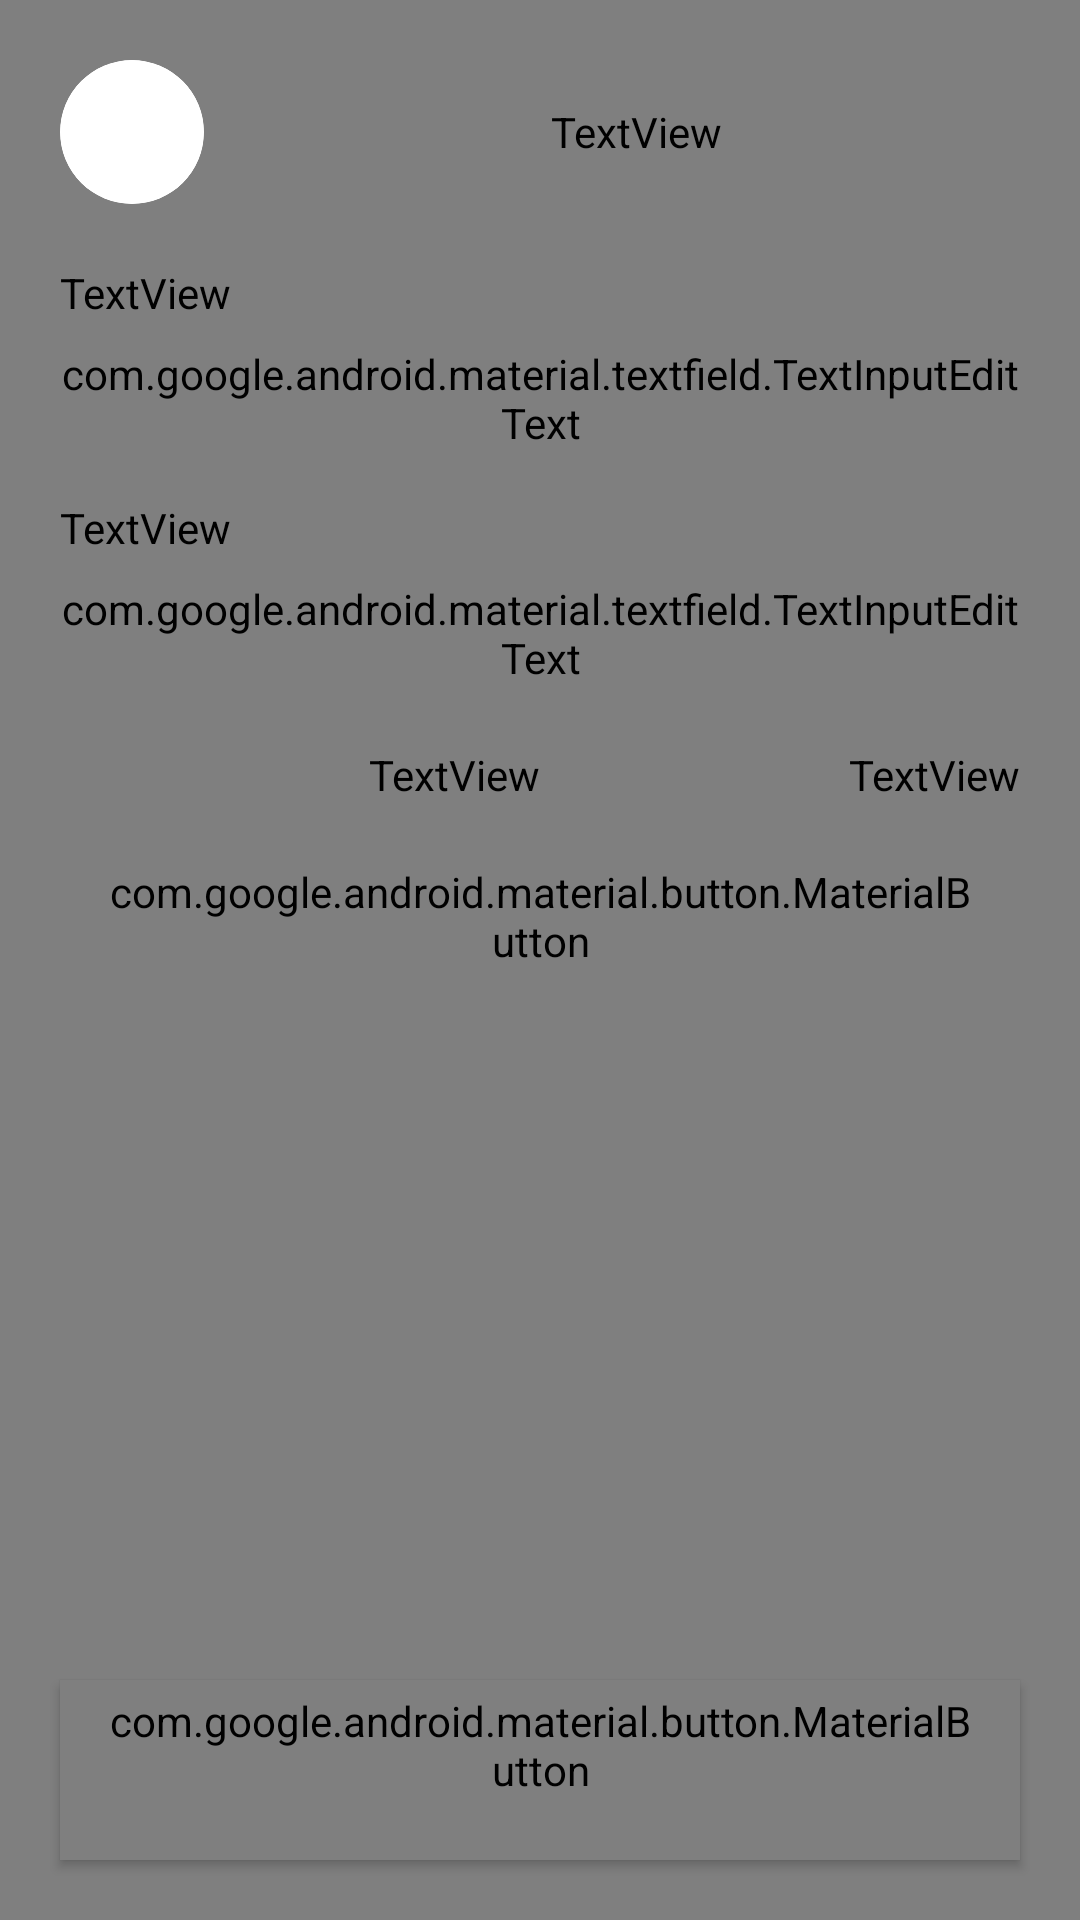

This screen was rendered from an Android layout file. Write that file and the resources it references.
<!-- AndroidManifest.xml: application theme Theme.Fitness -->
<!-- res/layout/activity_edit_plan_set.xml -->
<?xml version="1.0" encoding="utf-8"?>
<androidx.constraintlayout.widget.ConstraintLayout xmlns:android="http://schemas.android.com/apk/res/android"
    xmlns:app="http://schemas.android.com/apk/res-auto"
    android:layout_width="match_parent"
    android:layout_height="match_parent"
    android:background="?attr/lpCanvas"
    android:fitsSystemWindows="true">

    <com.liftpath.views.AmbientFlowView
        android:id="@+id/view_bg_ambient"
        android:layout_width="match_parent"
        android:layout_height="match_parent"
        app:layout_constraintBottom_toBottomOf="parent"
        app:layout_constraintEnd_toEndOf="parent"
        app:layout_constraintStart_toStartOf="parent"
        app:layout_constraintTop_toTopOf="parent" />

    <androidx.core.widget.NestedScrollView
        android:id="@+id/scroll_view_content"
        android:layout_width="match_parent"
        android:layout_height="0dp"
        android:background="@android:color/transparent"
        android:clipToPadding="false"
        android:fillViewport="true"
        app:layout_constraintBottom_toTopOf="@id/button_save_plan_set"
        app:layout_constraintEnd_toEndOf="parent"
        app:layout_constraintStart_toStartOf="parent"
        app:layout_constraintTop_toTopOf="parent">

        <LinearLayout
            android:layout_width="match_parent"
            android:layout_height="wrap_content"
            android:orientation="vertical"
            android:padding="@dimen/lp_gutter">

            
            <LinearLayout
                android:layout_width="match_parent"
                android:layout_height="wrap_content"
                android:layout_marginBottom="@dimen/lp_space_5"
                android:gravity="center_vertical"
                android:orientation="horizontal">

                <com.google.android.material.card.MaterialCardView
                    android:id="@+id/button_back"
                    style="@style/Widget.LP.Card.Control"
                    android:layout_width="48dp"
                    android:layout_height="48dp">

                    <ImageView
                        android:layout_width="match_parent"
                        android:layout_height="match_parent"
                        android:contentDescription="@null"
                        android:padding="@dimen/lp_space_3"
                        android:src="@drawable/ic_arrow_back_24"
                        app:tint="?attr/lpInk" />
                </com.google.android.material.card.MaterialCardView>

                <TextView
                    android:id="@+id/text_header_title"
                    android:layout_width="0dp"
                    android:layout_height="wrap_content"
                    android:layout_marginStart="@dimen/lp_space_4"
                    android:layout_weight="1"
                    android:text="@string/title_create_rotation"
                    android:textAppearance="@style/TextAppearance.LP.Title" />
            </LinearLayout>

            <TextView
                android:layout_width="wrap_content"
                android:layout_height="wrap_content"
                android:layout_marginBottom="@dimen/lp_space_2"
                android:text="@string/label_rotation_name"
                android:textAppearance="@style/TextAppearance.LP.Caption" />

            <com.google.android.material.textfield.TextInputLayout
                style="@style/Widget.LP.TextInputLayout"
                android:layout_width="match_parent"
                android:layout_height="wrap_content"
                android:layout_marginBottom="@dimen/lp_space_4"
                android:hint="@string/hint_rotation_name_example">

                <com.google.android.material.textfield.TextInputEditText
                    android:id="@+id/edit_text_plan_set_name"
                    android:layout_width="match_parent"
                    android:layout_height="wrap_content"
                    android:inputType="textCapSentences" />
            </com.google.android.material.textfield.TextInputLayout>

            <TextView
                android:layout_width="wrap_content"
                android:layout_height="wrap_content"
                android:layout_marginBottom="@dimen/lp_space_2"
                android:text="@string/label_notes_optional"
                android:textAppearance="@style/TextAppearance.LP.Caption" />

            <com.google.android.material.textfield.TextInputLayout
                style="@style/Widget.LP.TextInputLayout"
                android:layout_width="match_parent"
                android:layout_height="wrap_content"
                android:layout_marginBottom="@dimen/lp_space_5"
                android:hint="@string/hint_rotation_notes_example">

                <com.google.android.material.textfield.TextInputEditText
                    android:id="@+id/edit_text_notes"
                    android:layout_width="match_parent"
                    android:layout_height="wrap_content"
                    android:gravity="top"
                    android:inputType="textMultiLine"
                    android:minLines="2" />
            </com.google.android.material.textfield.TextInputLayout>

            
            <LinearLayout
                android:layout_width="match_parent"
                android:layout_height="wrap_content"
                android:layout_marginBottom="@dimen/lp_card_gap"
                android:gravity="center_vertical"
                android:orientation="horizontal">

                <TextView
                    android:layout_width="0dp"
                    android:layout_height="wrap_content"
                    android:layout_weight="1"
                    android:text="@string/label_plans_in_rotation"
                    android:textAppearance="@style/TextAppearance.LP.Heading" />

                <TextView
                    android:id="@+id/text_plan_count_label"
                    android:layout_width="wrap_content"
                    android:layout_height="wrap_content"
                    android:textAppearance="@style/TextAppearance.LP.Metric.S" />
            </LinearLayout>

            <TextView
                android:id="@+id/text_empty_plans"
                android:layout_width="match_parent"
                android:layout_height="wrap_content"
                android:gravity="center"
                android:paddingVertical="@dimen/lp_space_5"
                android:text="@string/empty_state_no_rotation_plans"
                android:textAppearance="@style/TextAppearance.LP.Body"
                android:visibility="gone" />

            <androidx.recyclerview.widget.RecyclerView
                android:id="@+id/recycler_view_plan_order"
                android:layout_width="match_parent"
                android:layout_height="wrap_content"
                android:nestedScrollingEnabled="false" />

            <com.google.android.material.button.MaterialButton
                android:id="@+id/button_add_plan"
                style="@style/Widget.LP.Button.Outlined"
                android:layout_width="match_parent"
                android:layout_height="wrap_content"
                android:layout_marginTop="@dimen/lp_card_gap_dense"
                android:text="@string/btn_add_plan"
                app:icon="@drawable/ic_plus"
                app:iconGravity="textStart" />
        </LinearLayout>
    </androidx.core.widget.NestedScrollView>

    <com.google.android.material.button.MaterialButton
        android:id="@+id/button_save_plan_set"
        style="@style/Widget.LP.Button"
        android:layout_width="match_parent"
        android:layout_height="wrap_content"
        android:layout_marginStart="@dimen/lp_gutter"
        android:layout_marginEnd="@dimen/lp_gutter"
        android:layout_marginBottom="@dimen/lp_gutter"
        android:minHeight="60dp"
        android:text="@string/btn_save_rotation"
        app:layout_constraintBottom_toBottomOf="parent"
        app:layout_constraintEnd_toEndOf="parent"
        app:layout_constraintStart_toStartOf="parent" />
</androidx.constraintlayout.widget.ConstraintLayout>
<!-- resources referenced by this layout -->
<resources>
  <dimen name="lp_card_gap">10dp</dimen>
  <dimen name="lp_card_gap_dense">6dp</dimen>
  <dimen name="lp_gutter">20dp</dimen>
  <dimen name="lp_space_2">8dp</dimen>
  <dimen name="lp_space_3">12dp</dimen>
  <dimen name="lp_space_4">16dp</dimen>
  <dimen name="lp_space_5">20dp</dimen>
  <string name="btn_add_plan">Add plan</string>
  <string name="btn_save_rotation">Save rotation</string>
  <string name="empty_state_no_rotation_plans">No plans added yet — tap \"Add plan\".</string>
  <string name="hint_rotation_name_example">e.g. Push / Pull / Legs</string>
  <string name="hint_rotation_notes_example">e.g. 4-day upper/lower split</string>
  <string name="label_notes_optional">Notes (optional)</string>
  <string name="label_plans_in_rotation">Plans in rotation</string>
  <string name="label_rotation_name">Rotation name</string>
  <string name="title_create_rotation">Create rotation</string>
  <style name="Widget.LP.Card.Control" parent="Widget.LP.Card">
          <item name="cardCornerRadius">24dp</item>
          <item name="android:clickable">true</item>
          <item name="android:focusable">true</item>
      </style>
  <dimen name="lp_radius_sm">12dp</dimen>
  <dimen name="lp_hairline_width">1dp</dimen>
  <style name="ThemeOverlay.LP.TextInputEditText" parent="">
          <item name="editTextStyle">@style/Widget.LP.TextInputEditText</item>
      </style>
  <color name="paper_canvas">#FAF9F7</color>
  <color name="paper_surface">#FFFFFF</color>
  <color name="paper_ink">#191813</color>
  <dimen name="lp_radius_md">20dp</dimen>
  <style name="Widget.LP.TextInputEditText" parent="Widget.MaterialComponents.TextInputEditText.OutlinedBox">
          <item name="android:textAppearance">@style/TextAppearance.LP.Input</item>
          <item name="android:textColor">?attr/lpInk</item>
      </style>
  <style name="ShapeAppearance.LP.Small" parent="">
          <item name="cornerFamily">rounded</item>
          <item name="cornerSize">@dimen/lp_radius_sm</item>
      </style>
  <style name="ShapeAppearance.LP.Medium" parent="">
          <item name="cornerFamily">rounded</item>
          <item name="cornerSize">@dimen/lp_radius_md</item>
      </style>
  <style name="ShapeAppearance.LP.Large" parent="">
          <item name="cornerFamily">rounded</item>
          <item name="cornerSize">@dimen/lp_radius_lg</item>
      </style>
  <dimen name="lp_radius_lg">28dp</dimen>
  <style name="TextAppearance.LP.Tab" parent="TextAppearance.LP.Label">
          <item name="android:textAllCaps">false</item>
          <item name="textAllCaps">false</item>
      </style>
  <!-- drawable bg_dialog_rounded (drawable) -->
  <?xml version="1.0" encoding="utf-8"?>
  <shape xmlns:android="http://schemas.android.com/apk/res/android"
      android:shape="rectangle">
      <solid android:color="?attr/lpSurface" />
      <corners android:radius="@dimen/lp_radius_lg" />
  </shape>
  <style name="ShapeAppearance.Fitness.Dialog" parent="ShapeAppearance.MaterialComponents.MediumComponent">
          <item name="cornerSize">@dimen/lp_radius_lg</item>
      </style>
  <style name="MaterialAlertDialog.Fitness.Title" parent="MaterialAlertDialog.MaterialComponents.Title.Text">
          <item name="android:textAppearance">@style/TextAppearance.LP.Heading</item>
          <item name="android:textColor">?attr/lpInk</item>
      </style>
  <style name="MaterialAlertDialog.Fitness.Body" parent="MaterialAlertDialog.MaterialComponents.Body.Text">
          <item name="android:textAppearance">@style/TextAppearance.LP.Body</item>
          <item name="android:textColor">?attr/lpInkSecondary</item>
      </style>
  <style name="MaterialAlertDialog.Fitness.Button" parent="Widget.MaterialComponents.Button.TextButton.Dialog">
          <item name="android:textAppearance">@style/TextAppearance.LP.Label</item>
          <item name="android:textColor">?attr/lpAccent</item>
      </style>
</resources>
